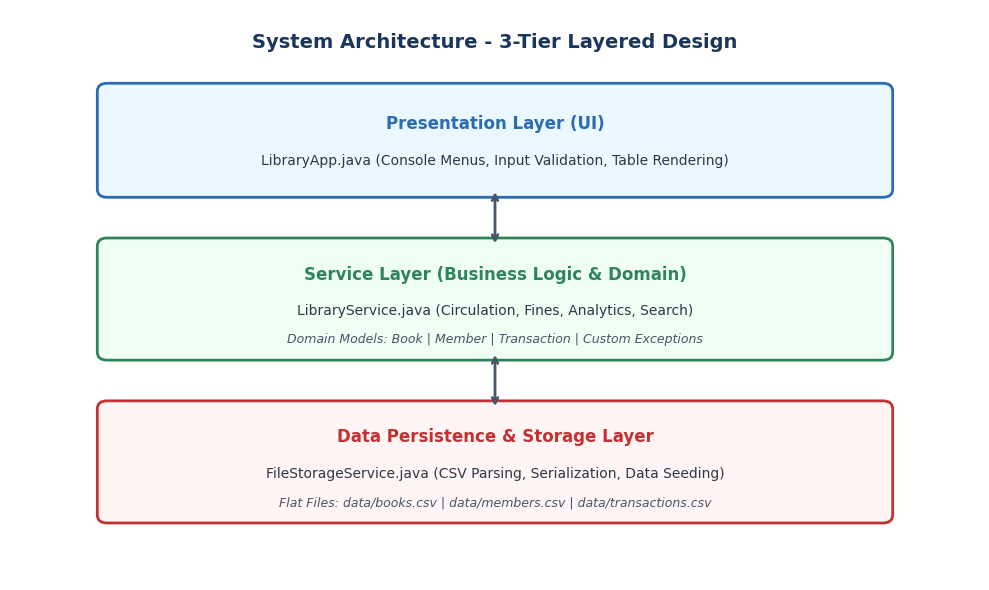
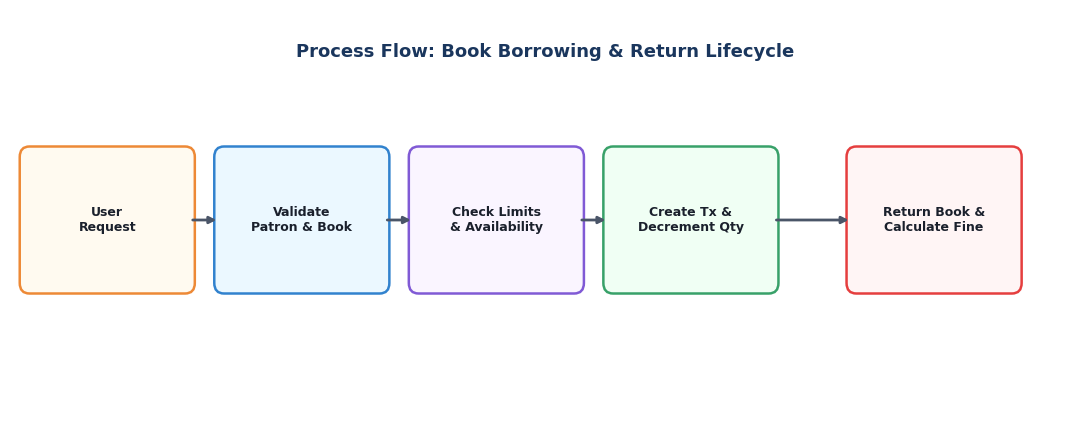
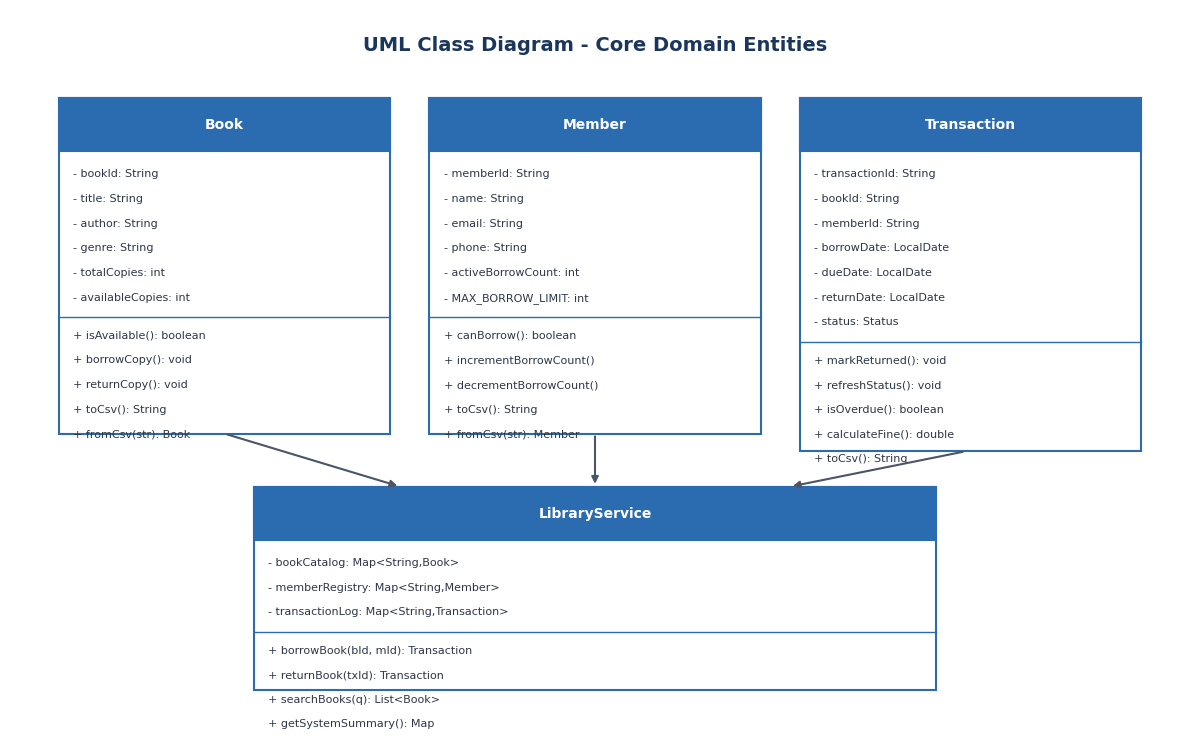
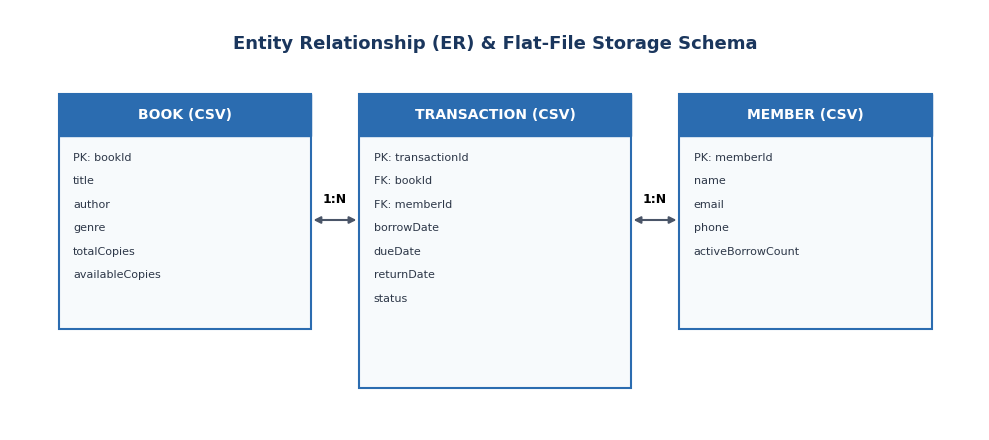

Reproduce these figures in Python, in order.
import os
import matplotlib.pyplot as plt
import matplotlib.patches as patches

os.makedirs("docs/images", exist_ok=True)

# Set global styles
plt.rcParams['font.sans-serif'] = 'Arial'
plt.rcParams['font.family'] = 'sans-serif'

# 1. System Architecture Diagram
fig, ax = plt.subplots(figsize=(10, 6), dpi=300)
ax.set_xlim(0, 10)
ax.set_ylim(0, 7)
ax.axis('off')

# Title
ax.text(5, 6.6, "System Architecture - 3-Tier Layered Design", ha='center', va='center', fontsize=14, fontweight='bold', color='#1A365D')

# Presentation Layer
p_rect = patches.FancyBboxPatch((1, 4.8), 8, 1.2, boxstyle="round,pad=0.1", ec="#2B6CB0", fc="#EBF8FF", lw=2)
ax.add_patch(p_rect)
ax.text(5, 5.6, "Presentation Layer (UI)", ha='center', va='center', fontsize=12, fontweight='bold', color='#2B6CB0')
ax.text(5, 5.15, "LibraryApp.java (Console Menus, Input Validation, Table Rendering)", ha='center', va='center', fontsize=10, color='#2D3748')

# Service Layer
s_rect = patches.FancyBboxPatch((1, 2.8), 8, 1.3, boxstyle="round,pad=0.1", ec="#2F855A", fc="#F0FFF4", lw=2)
ax.add_patch(s_rect)
ax.text(5, 3.75, "Service Layer (Business Logic & Domain)", ha='center', va='center', fontsize=12, fontweight='bold', color='#2F855A')
ax.text(5, 3.3, "LibraryService.java (Circulation, Fines, Analytics, Search)", ha='center', va='center', fontsize=10, color='#2D3748')
ax.text(5, 2.95, "Domain Models: Book | Member | Transaction | Custom Exceptions", ha='center', va='center', fontsize=9, fontstyle='italic', color='#4A5568')

# Persistence Layer
d_rect = patches.FancyBboxPatch((1, 0.8), 8, 1.3, boxstyle="round,pad=0.1", ec="#C53030", fc="#FFF5F5", lw=2)
ax.add_patch(d_rect)
ax.text(5, 1.75, "Data Persistence & Storage Layer", ha='center', va='center', fontsize=12, fontweight='bold', color='#C53030')
ax.text(5, 1.3, "FileStorageService.java (CSV Parsing, Serialization, Data Seeding)", ha='center', va='center', fontsize=10, color='#2D3748')
ax.text(5, 0.95, "Flat Files: data/books.csv | data/members.csv | data/transactions.csv", ha='center', va='center', fontsize=9, fontstyle='italic', color='#4A5568')

# Arrows
ax.annotate('', xy=(5, 4.8), xytext=(5, 4.1), arrowprops=dict(arrowstyle="<->", lw=2, color='#4A5568'))
ax.annotate('', xy=(5, 2.8), xytext=(5, 2.1), arrowprops=dict(arrowstyle="<->", lw=2, color='#4A5568'))

plt.tight_layout()
plt.savefig("docs/images/architecture_diagram.png", bbox_inches='tight')
plt.close()

# 2. Workflow Diagram
fig, ax = plt.subplots(figsize=(11, 4.5), dpi=300)
ax.set_xlim(0, 11)
ax.set_ylim(0, 4)
ax.axis('off')

ax.text(5.5, 3.6, "Process Flow: Book Borrowing & Return Lifecycle", ha='center', va='center', fontsize=13, fontweight='bold', color='#1A365D')

nodes = [
    ("User\nRequest", 1.0, 2.0, "#ED8936", "#FFFAF0"),
    ("Validate\nPatron & Book", 3.0, 2.0, "#3182CE", "#EBF8FF"),
    ("Check Limits\n& Availability", 5.0, 2.0, "#805AD5", "#FAF5FF"),
    ("Create Tx &\nDecrement Qty", 7.0, 2.0, "#38A169", "#F0FFF4"),
    ("Return Book &\nCalculate Fine", 9.5, 2.0, "#E53E3E", "#FFF5F5")
]

for label, x, y, ec, fc in nodes:
    box = patches.FancyBboxPatch((x-0.8, y-0.6), 1.6, 1.2, boxstyle="round,pad=0.1", ec=ec, fc=fc, lw=1.8)
    ax.add_patch(box)
    ax.text(x, y, label, ha='center', va='center', fontsize=9, fontweight='bold', color='#1A202C')

for i in range(len(nodes)-1):
    x1 = nodes[i][1] + 0.85
    x2 = nodes[i+1][1] - 0.85
    ax.annotate('', xy=(x2, 2.0), xytext=(x1, 2.0), arrowprops=dict(arrowstyle="-|>", lw=2, color='#4A5568'))

plt.tight_layout()
plt.savefig("docs/images/workflow_diagram.png", bbox_inches='tight')
plt.close()

# 3. Class Diagram
fig, ax = plt.subplots(figsize=(12, 7.5), dpi=300)
ax.set_xlim(0, 12)
ax.set_ylim(0, 8)
ax.axis('off')

ax.text(6, 7.6, "UML Class Diagram - Core Domain Entities", ha='center', va='center', fontsize=14, fontweight='bold', color='#1A365D')

def draw_class(x, y, w, h, title, fields, methods, color="#2B6CB0"):
    box = patches.Rectangle((x, y), w, h, ec=color, fc="white", lw=1.5)
    ax.add_patch(box)
    head = patches.Rectangle((x, y + h - 0.6), w, 0.6, ec=color, fc=color, lw=1.5)
    ax.add_patch(head)
    ax.text(x + w/2, y + h - 0.3, title, ha='center', va='center', color='white', fontweight='bold', fontsize=10)
    
    # Fields
    fy = y + h - 0.8
    for f in fields:
        ax.text(x + 0.15, fy, "- " + f, va='top', fontsize=8, color="#2D3748")
        fy -= 0.28
    
    # Divider
    ax.plot([x, x + w], [fy, fy], color=color, lw=1)
    fy -= 0.15
    # Methods
    for m in methods:
        ax.text(x + 0.15, fy, "+ " + m, va='top', fontsize=8, color="#2D3748")
        fy -= 0.28

draw_class(0.5, 3.2, 3.4, 3.8, "Book", 
           ["bookId: String", "title: String", "author: String", "genre: String", "totalCopies: int", "availableCopies: int"],
           ["isAvailable(): boolean", "borrowCopy(): void", "returnCopy(): void", "toCsv(): String", "fromCsv(str): Book"])

draw_class(4.3, 3.2, 3.4, 3.8, "Member", 
           ["memberId: String", "name: String", "email: String", "phone: String", "activeBorrowCount: int", "MAX_BORROW_LIMIT: int"],
           ["canBorrow(): boolean", "incrementBorrowCount()", "decrementBorrowCount()", "toCsv(): String", "fromCsv(str): Member"])

draw_class(8.1, 3.0, 3.5, 4.0, "Transaction", 
           ["transactionId: String", "bookId: String", "memberId: String", "borrowDate: LocalDate", "dueDate: LocalDate", "returnDate: LocalDate", "status: Status"],
           ["markReturned(): void", "refreshStatus(): void", "isOverdue(): boolean", "calculateFine(): double", "toCsv(): String"])

# LibraryService at bottom
draw_class(2.5, 0.3, 7.0, 2.3, "LibraryService",
           ["bookCatalog: Map<String,Book>", "memberRegistry: Map<String,Member>", "transactionLog: Map<String,Transaction>"],
           ["borrowBook(bId, mId): Transaction", "returnBook(txId): Transaction", "searchBooks(q): List<Book>", "getSystemSummary(): Map"])

# Connectors
ax.annotate('', xy=(2.2, 3.2), xytext=(4.0, 2.6), arrowprops=dict(arrowstyle="<|-", lw=1.5, color='#4A5568'))
ax.annotate('', xy=(6.0, 3.2), xytext=(6.0, 2.6), arrowprops=dict(arrowstyle="<|-", lw=1.5, color='#4A5568'))
ax.annotate('', xy=(9.8, 3.0), xytext=(8.0, 2.6), arrowprops=dict(arrowstyle="<|-", lw=1.5, color='#4A5568'))

plt.tight_layout()
plt.savefig("docs/images/class_diagram.png", bbox_inches='tight')
plt.close()

# 4. Storage / ER Diagram
fig, ax = plt.subplots(figsize=(10, 4.5), dpi=300)
ax.set_xlim(0, 10)
ax.set_ylim(0, 5)
ax.axis('off')

ax.text(5, 4.6, "Entity Relationship (ER) & Flat-File Storage Schema", ha='center', va='center', fontsize=13, fontweight='bold', color='#1A365D')

def draw_er_entity(x, y, w, h, name, attrs):
    box = patches.Rectangle((x, y), w, h, ec="#2B6CB0", fc="#F7FAFC", lw=1.5)
    ax.add_patch(box)
    head = patches.Rectangle((x, y + h - 0.5), w, 0.5, ec="#2B6CB0", fc="#2B6CB0")
    ax.add_patch(head)
    ax.text(x + w/2, y + h - 0.25, name, ha='center', va='center', color='white', fontweight='bold', fontsize=10)
    ay = y + h - 0.7
    for a in attrs:
        ax.text(x + 0.15, ay, a, va='top', fontsize=8, color="#2D3748")
        ay -= 0.28

draw_er_entity(0.5, 1.2, 2.6, 2.8, "BOOK (CSV)", ["PK: bookId", "title", "author", "genre", "totalCopies", "availableCopies"])
draw_er_entity(6.9, 1.2, 2.6, 2.8, "MEMBER (CSV)", ["PK: memberId", "name", "email", "phone", "activeBorrowCount"])
draw_er_entity(3.6, 0.5, 2.8, 3.5, "TRANSACTION (CSV)", ["PK: transactionId", "FK: bookId", "FK: memberId", "borrowDate", "dueDate", "returnDate", "status"])

# Lines
ax.annotate('', xy=(3.6, 2.5), xytext=(3.1, 2.5), arrowprops=dict(arrowstyle="<|-|>", lw=1.5, color='#4A5568'))
ax.text(3.35, 2.7, "1:N", ha='center', fontsize=9, fontweight='bold')
ax.annotate('', xy=(6.4, 2.5), xytext=(6.9, 2.5), arrowprops=dict(arrowstyle="<|-|>", lw=1.5, color='#4A5568'))
ax.text(6.65, 2.7, "1:N", ha='center', fontsize=9, fontweight='bold')

plt.tight_layout()
plt.savefig("docs/images/er_diagram.png", bbox_inches='tight')
plt.close()

print("All diagrams successfully generated!")
